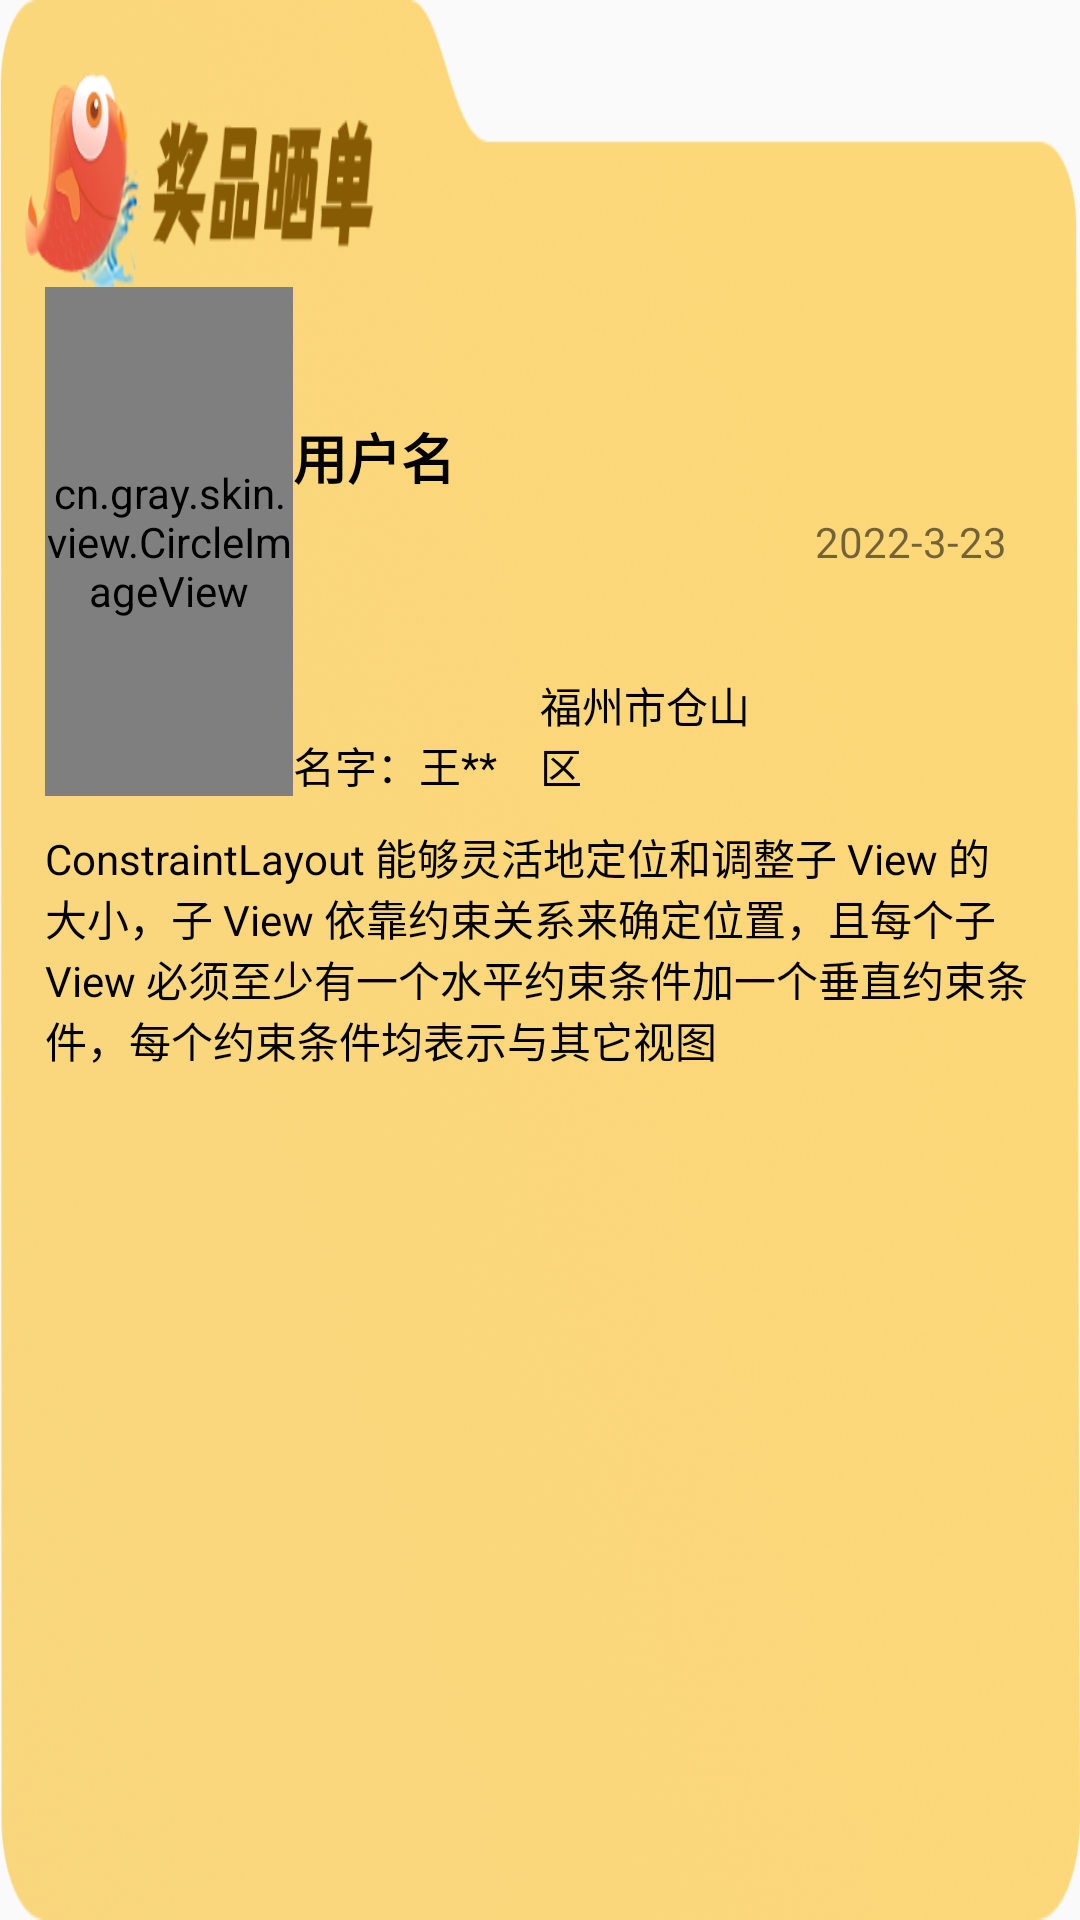

Layout XML and referenced resources for this Android screen:
<!-- AndroidManifest.xml: application theme AppTheme -->
<!-- res/layout/choujiang_shaidan_layout.xml -->
<?xml version="1.0" encoding="utf-8"?>
<androidx.constraintlayout.widget.ConstraintLayout xmlns:android="http://schemas.android.com/apk/res/android"
    xmlns:app="http://schemas.android.com/apk/res-auto"
    android:layout_width="match_parent"
    android:layout_height="wrap_content"
    android:background="@mipmap/huodong_pic_jlinshaidan"
    android:padding="10dp">

    <androidx.constraintlayout.widget.Guideline
        android:id="@+id/guideline_shaidan_top"
        android:layout_width="wrap_content"
        android:layout_height="wrap_content"
        android:orientation="horizontal"
        app:layout_constraintGuide_percent="0.13" />

    <View
        android:id="@+id/bg_shaidan"
        android:layout_width="0dp"
        android:layout_height="0dp"
        android:background="@drawable/shape_white_bg"
        app:layout_constraintBottom_toBottomOf="parent"
        app:layout_constraintEnd_toEndOf="parent"
        app:layout_constraintStart_toStartOf="parent"
        app:layout_constraintTop_toBottomOf="@id/guideline_shaidan_top" />

    <androidx.constraintlayout.widget.ConstraintLayout
        android:id="@+id/cl_shaidan_info"
        android:layout_width="0dp"
        android:layout_height="0dp"
        android:layout_margin="5dp"
        app:layout_constraintBottom_toTopOf="@id/tv_shaidan_content"
        app:layout_constraintEnd_toEndOf="parent"
        app:layout_constraintStart_toStartOf="parent"
        app:layout_constraintTop_toBottomOf="@id/guideline_shaidan_top"
        app:layout_constraintVertical_weight="1">

        <cn.gray.skin.view.CircleImageView
            android:id="@+id/shaidan_avatar"
            android:layout_width="0dp"
            android:layout_height="0dp"
            android:src="@mipmap/ic_launcher"
            app:layout_constraintBottom_toBottomOf="parent"
            app:layout_constraintEnd_toStartOf="@id/tv_shaidan_username"
            app:layout_constraintStart_toStartOf="parent"
            app:layout_constraintTop_toTopOf="parent" />

        <TextView
            android:id="@+id/tv_shaidan_username"
            android:layout_width="0dp"
            android:layout_height="0dp"
            android:gravity="center_vertical"
            android:text="用户名"
            android:textColor="#000000"
            android:textSize="18sp"
            android:textStyle="bold"
            app:layout_constraintBottom_toTopOf="@id/tv_shaidan_name"
            app:layout_constraintEnd_toStartOf="@id/tv_shaidan_address"
            app:layout_constraintStart_toEndOf="@+id/shaidan_avatar"
            app:layout_constraintTop_toTopOf="parent"
            app:layout_constraintVertical_weight="2" />

        <TextView
            android:id="@+id/tv_shaidan_name"
            android:layout_width="0dp"
            android:layout_height="0dp"
            android:gravity="bottom"
            android:text="名字：王**"
            android:textColor="#000000"
            app:layout_constraintBottom_toBottomOf="parent"
            app:layout_constraintEnd_toStartOf="@id/tv_shaidan_address"
            app:layout_constraintStart_toEndOf="@+id/shaidan_avatar"
            app:layout_constraintTop_toBottomOf="@id/tv_shaidan_username"
            app:layout_constraintVertical_weight="1" />

        <TextView
            android:id="@+id/tv_shaidan_address"
            android:layout_width="0dp"
            android:layout_height="0dp"
            android:gravity="bottom"
            android:text="福州市仓山区"
            android:textColor="#000000"
            app:layout_constraintBottom_toBottomOf="parent"
            app:layout_constraintEnd_toStartOf="@id/tv_shaidan_time"
            app:layout_constraintStart_toEndOf="@+id/tv_shaidan_name"
            app:layout_constraintTop_toTopOf="parent" />

        <TextView
            android:id="@+id/tv_shaidan_time"
            android:layout_width="0dp"
            android:layout_height="0dp"
            android:gravity="center"
            android:text="2022-3-23"
            app:layout_constraintBottom_toBottomOf="parent"
            app:layout_constraintEnd_toEndOf="parent"
            app:layout_constraintStart_toEndOf="@+id/tv_shaidan_address"
            app:layout_constraintTop_toTopOf="parent" />
    </androidx.constraintlayout.widget.ConstraintLayout>

    <TextView
        android:id="@+id/tv_shaidan_content"
        android:layout_width="0dp"
        android:layout_height="0dp"
        android:layout_margin="5dp"
        android:text="ConstraintLayout 能够灵活地定位和调整子 View 的大小，子 View 依靠约束关系来确定位置，且每个子 View 必须至少有一个水平约束条件加一个垂直约束条件，每个约束条件均表示与其它视图"
        android:textColor="#000000"
        app:layout_constraintBottom_toTopOf="@id/cl_shaidan_picture"
        app:layout_constraintEnd_toEndOf="parent"
        app:layout_constraintStart_toStartOf="parent"
        app:layout_constraintTop_toBottomOf="@id/cl_shaidan_info"
        app:layout_constraintVertical_weight="1" />

    <androidx.constraintlayout.widget.ConstraintLayout
        android:id="@+id/cl_shaidan_picture"
        android:layout_width="0dp"
        android:layout_height="0dp"
        android:layout_margin="5dp"
        app:layout_constraintBottom_toBottomOf="parent"
        app:layout_constraintEnd_toEndOf="parent"
        app:layout_constraintStart_toStartOf="parent"
        app:layout_constraintTop_toBottomOf="@id/tv_shaidan_content"
        app:layout_constraintVertical_weight="1">

        <ImageView
            android:id="@+id/iv_shaidan_one"
            android:layout_width="0dp"
            android:layout_height="0dp"
            android:src="@mipmap/ic_launcher"
            android:layout_marginEnd="5dp"
            android:scaleType="fitXY"
            app:layout_constraintBottom_toBottomOf="parent"
            app:layout_constraintEnd_toStartOf="@id/iv_shaidan_two"
            app:layout_constraintStart_toStartOf="parent"
            app:layout_constraintTop_toTopOf="parent" />

        <ImageView
            android:id="@+id/iv_shaidan_two"
            android:layout_width="0dp"
            android:layout_height="0dp"
            android:src="@mipmap/ic_launcher"
            android:scaleType="fitXY"
            app:layout_constraintBottom_toBottomOf="parent"
            app:layout_constraintEnd_toStartOf="@id/iv_shaidan_three"
            app:layout_constraintStart_toEndOf="@id/iv_shaidan_one"
            app:layout_constraintTop_toTopOf="parent" />

        <ImageView
            android:id="@+id/iv_shaidan_three"
            android:layout_width="0dp"
            android:layout_height="0dp"
            android:src="@mipmap/ic_launcher"
            android:layout_marginStart="5dp"
            android:scaleType="fitXY"
            app:layout_constraintBottom_toBottomOf="parent"
            app:layout_constraintEnd_toEndOf="parent"
            app:layout_constraintStart_toEndOf="@id/iv_shaidan_two"
            app:layout_constraintTop_toTopOf="parent" />
    </androidx.constraintlayout.widget.ConstraintLayout>

    <ImageButton
        android:id="@+id/btn_gengduo"
        android:layout_width="wrap_content"
        android:layout_height="wrap_content"
        android:background="@android:color/transparent"
        app:layout_constraintBottom_toTopOf="@+id/guideline_shaidan_top"
        app:layout_constraintEnd_toEndOf="parent"
        app:layout_constraintHorizontal_bias="0.89"
        app:layout_constraintStart_toStartOf="parent"
        app:layout_constraintTop_toTopOf="parent"
        app:srcCompat="@mipmap/huodong_icon_gengduo" />
</androidx.constraintlayout.widget.ConstraintLayout>
<!-- resources referenced by this layout -->
<resources>
  <!-- mipmap huodong_icon_gengduo: png bitmap (mipmap-hdpi, 5906 bytes) -->
  <!-- mipmap huodong_pic_jlinshaidan: png bitmap (mipmap-hdpi, 104442 bytes) -->
  <style name="AppTheme" parent="Theme.AppCompat.Light.DarkActionBar">
          
          <item name="colorPrimary">@color/colorPrimary</item>
          <item name="colorPrimaryDark">@color/colorPrimaryDark</item>
          <item name="colorAccent">@color/colorAccent</item>
          
      </style>
  <color name="colorPrimary">#6200EE</color>
  <color name="colorPrimaryDark">#FFDA41</color>
  <color name="colorAccent">#03DAC5</color>
</resources>
